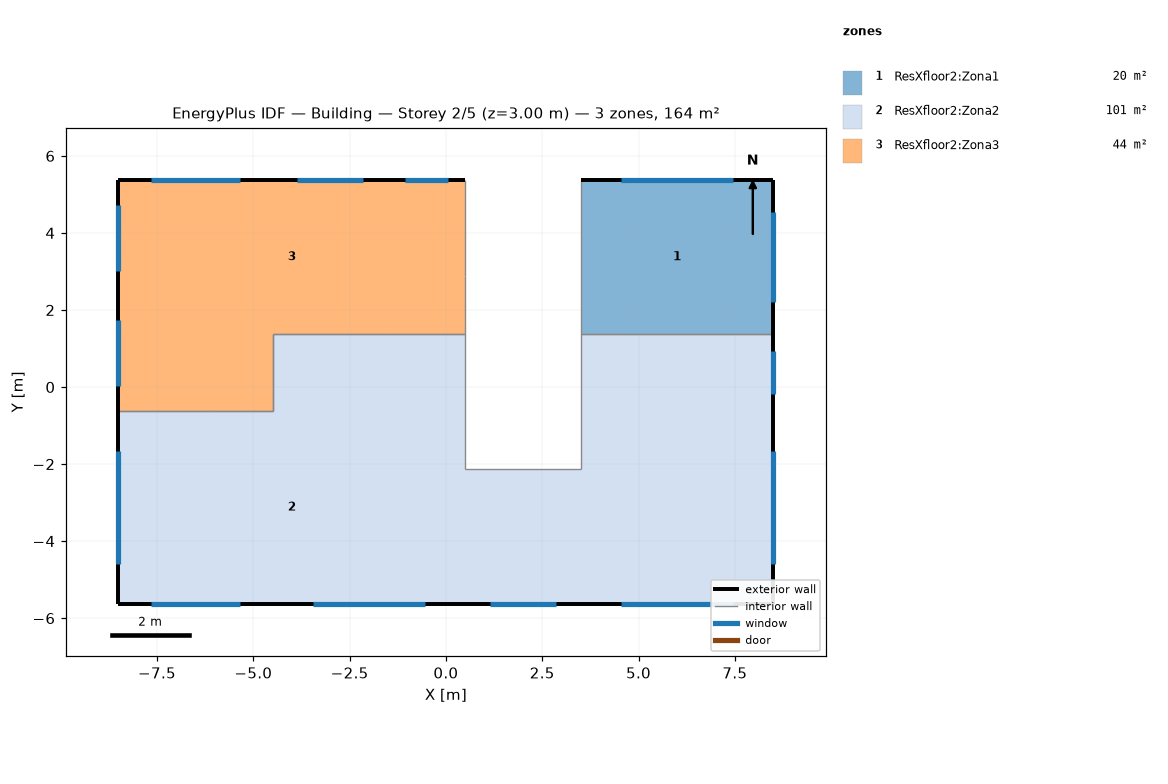
=== STOREY PLAN SPEC (per zone: floor XY polygon, exterior-wall plan segments, windows/doors) ===
zone 1: ResXfloor2:Zona1  (20.0 m²)
  floor: (8.50, 1.38) (3.50, 1.38) (3.50, 5.38) (8.50, 5.38)
  exterior wall: (8.50, 1.38) – (8.50, 5.38)  [4.0 m]
    window: (8.50, 2.21) – (8.50, 4.54)  [3.3 m²]
  exterior wall: (8.50, 5.38) – (3.50, 5.38)  [5.0 m]
    window: (7.46, 5.38) – (4.54, 5.38)  [4.1 m²]
  interior walls: 2
zone 2: ResXfloor2:Zona2  (100.5 m²)
  floor: (8.50, -2.12) (3.50, -2.12) (3.50, 1.38) (8.50, 1.38)
  floor: (8.50, -5.62) (0.50, -5.62) (0.50, -2.12) (8.50, -2.12)
  floor: (0.50, -0.62) (-4.50, -0.62) (-4.50, 1.38) (0.50, 1.38)
  floor: (0.50, -5.62) (-8.50, -5.62) (-8.50, -0.62) (0.50, -0.62)
  exterior wall: (-8.50, -0.62) – (-8.50, -5.62)  [5.0 m]
    window: (-8.50, -1.66) – (-8.50, -4.58)  [4.1 m²]
  exterior wall: (-8.50, -5.62) – (-4.50, -5.62)  [4.0 m]
    window: (-7.66, -5.62) – (-5.34, -5.62)  [3.3 m²]
  exterior wall: (-4.50, -5.62) – (0.50, -5.62)  [5.0 m]
    window: (-3.46, -5.62) – (-0.54, -5.62)  [4.1 m²]
  exterior wall: (0.50, -5.62) – (3.50, -5.62)  [3.0 m]
    window: (1.14, -5.62) – (2.86, -5.62)  [2.4 m²]
  exterior wall: (3.50, -5.62) – (8.50, -5.62)  [5.0 m]
    window: (4.54, -5.62) – (7.46, -5.62)  [4.1 m²]
  exterior wall: (8.50, -5.62) – (8.50, -0.62)  [5.0 m]
    window: (8.50, -4.58) – (8.50, -1.66)  [4.1 m²]
  exterior wall: (8.50, -0.62) – (8.50, 1.38)  [2.0 m]
    window: (8.50, -0.18) – (8.50, 0.94)  [1.6 m²]
  interior walls: 9
zone 3: ResXfloor2:Zona3  (44.0 m²)
  floor: (-4.50, -0.62) (-8.50, -0.62) (-8.50, 1.38) (-4.50, 1.38)
  floor: (0.50, 1.38) (-8.50, 1.38) (-8.50, 5.38) (0.50, 5.38)
  exterior wall: (0.50, 5.38) – (-1.50, 5.38)  [2.0 m]
    window: (0.06, 5.38) – (-1.06, 5.38)  [1.6 m²]
  exterior wall: (-1.50, 5.38) – (-4.50, 5.38)  [3.0 m]
    window: (-2.14, 5.38) – (-3.86, 5.38)  [2.4 m²]
  exterior wall: (-4.50, 5.38) – (-8.50, 5.38)  [4.0 m]
    window: (-5.34, 5.38) – (-7.66, 5.38)  [3.3 m²]
  exterior wall: (-8.50, 5.38) – (-8.50, 2.38)  [3.0 m]
    window: (-8.50, 4.74) – (-8.50, 3.02)  [2.4 m²]
  exterior wall: (-8.50, 2.38) – (-8.50, -0.62)  [3.0 m]
    window: (-8.50, 1.74) – (-8.50, 0.02)  [2.4 m²]
  interior walls: 7

=== DERIVED (storey summary) ===
Building: Building
Storey: 2 of 5  (floor level z = 3.00 m)
Storey gross floor area: 164.5 m²
Zones on this storey: 3
  - ResXfloor2:Zona1: floor 20.0 m²; exterior wall 9.0 m (27.0 m²); 2 window(s) 7.4 m²; WWR 27.6%
  - ResXfloor2:Zona2: floor 100.5 m²; exterior wall 29.0 m (87.0 m²); 7 window(s) 23.9 m²; WWR 27.5%
  - ResXfloor2:Zona3: floor 44.0 m²; exterior wall 15.0 m (45.0 m²); 5 window(s) 12.2 m²; WWR 27.1%
Zone adjacency (shared interzone walls):
  - ResXfloor2:Zona1 ↔ ResXfloor2:Zona2
  - ResXfloor2:Zona2 ↔ ResXfloor2:Zona3